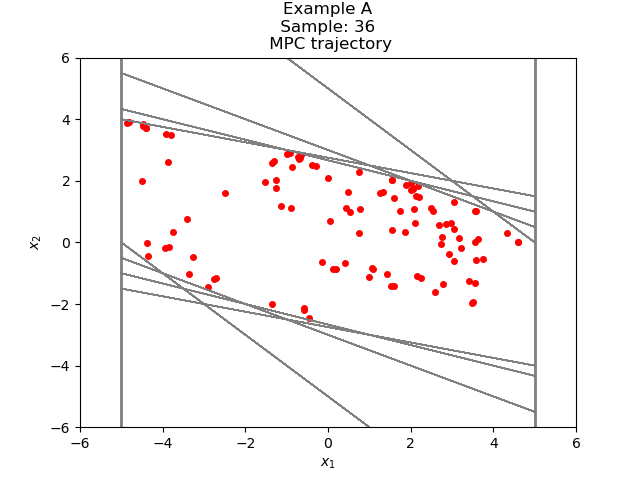

Source data for this figure (header and first rows):
-1.359168976832970888e+00, -2.015769661964783133e+00
-3.374938638797754020e+00, -1.015769662537939100e+00
-4.390708301335693342e+00, -1.562922714259973311e-02
